Dataset: processed (GitHub, Premanshu-Kumar/Pancreatic-Cancer-Detection-Using-Transfer-Learning). Classes: cancerous, normal.

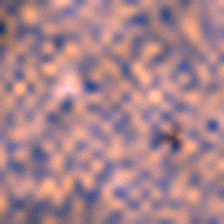
Label: cancerous

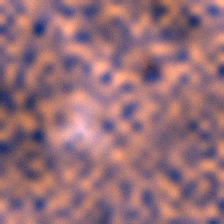
Label: cancerous

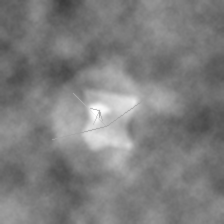
Label: cancerous

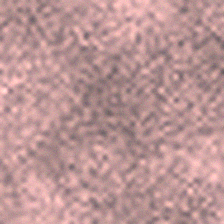
Label: normal

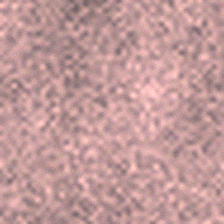
Label: normal

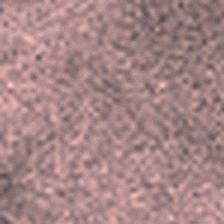
Label: normal
